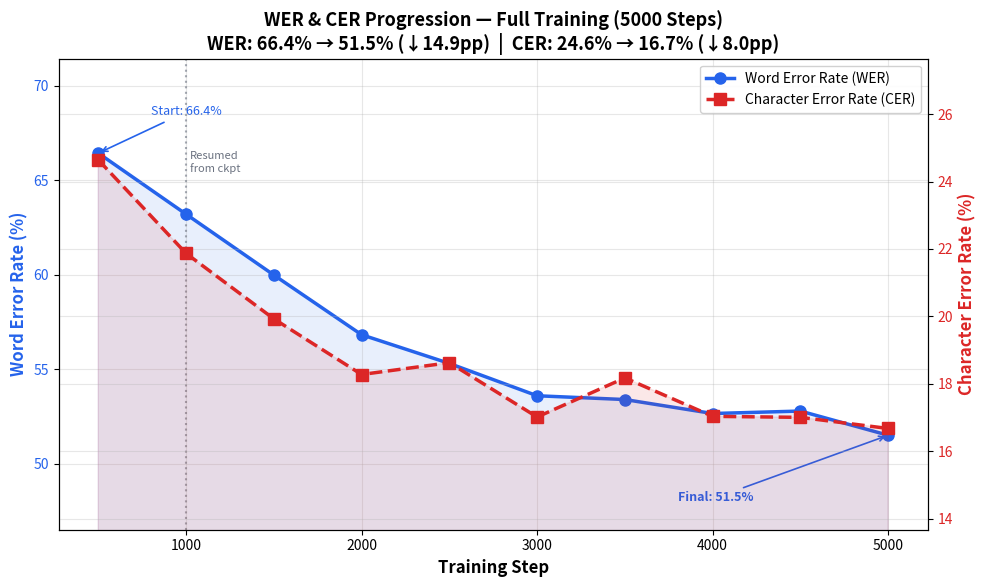
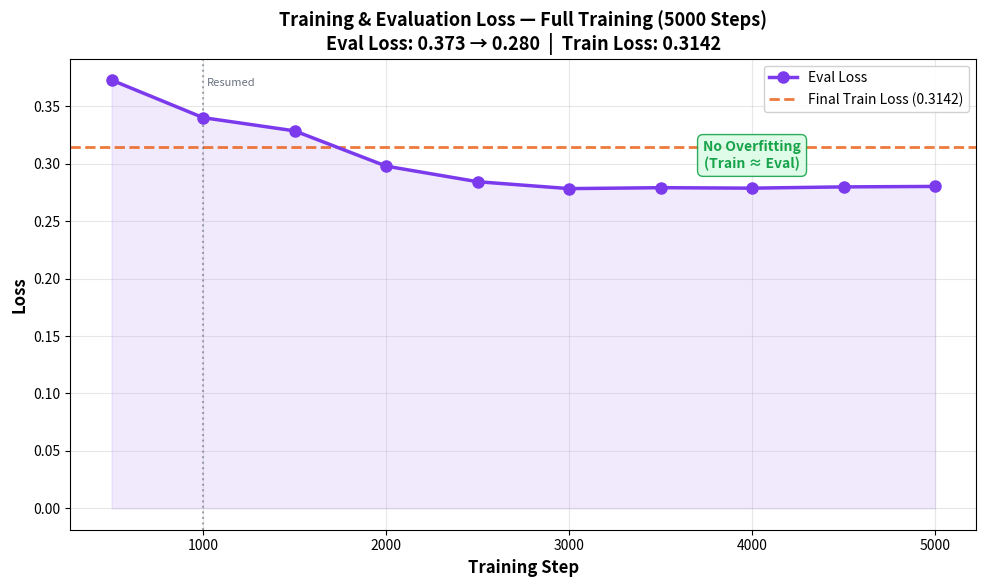
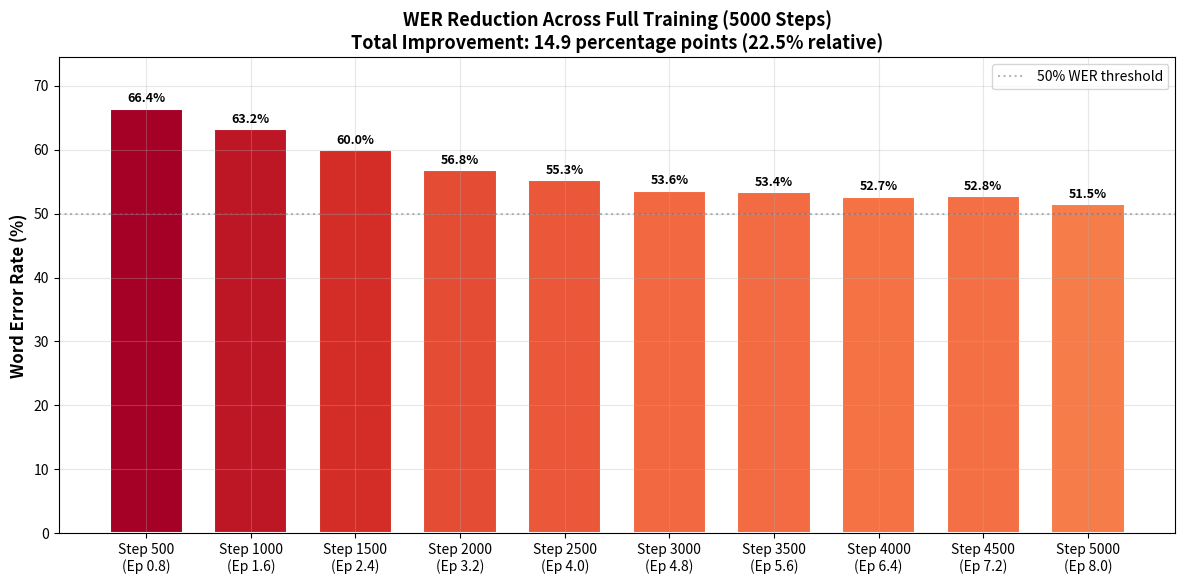
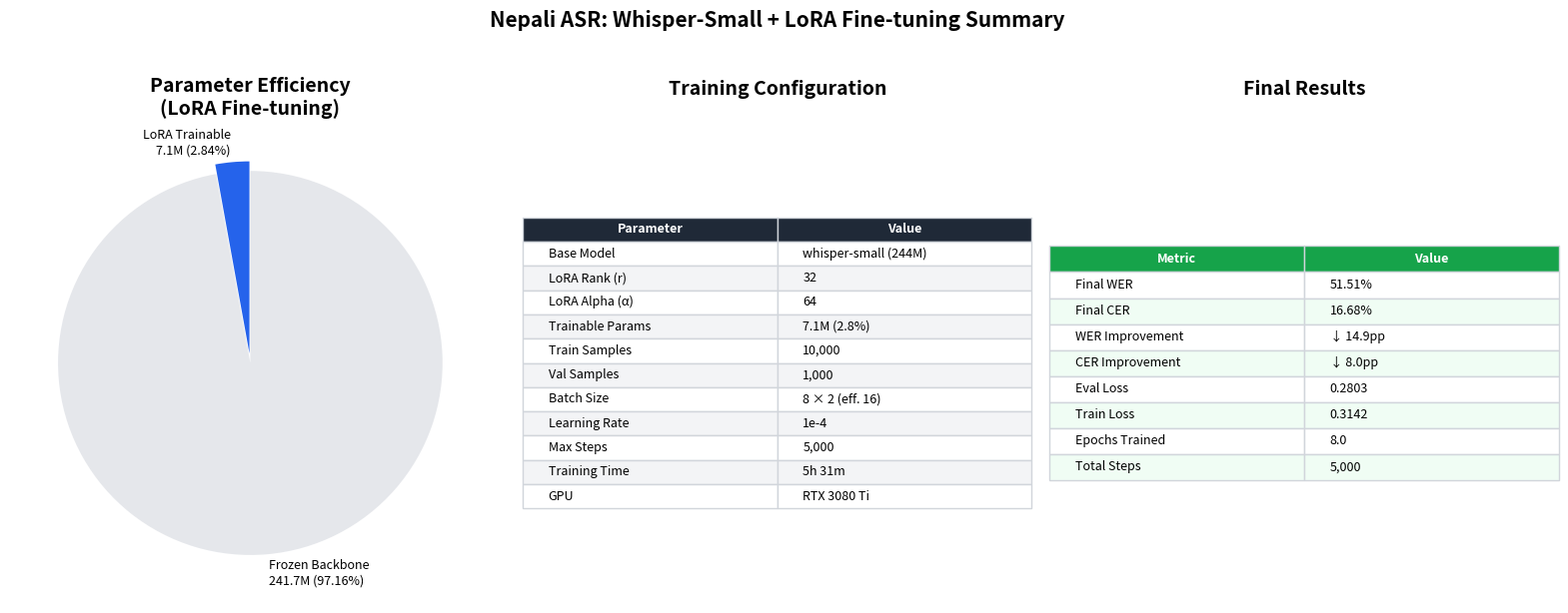
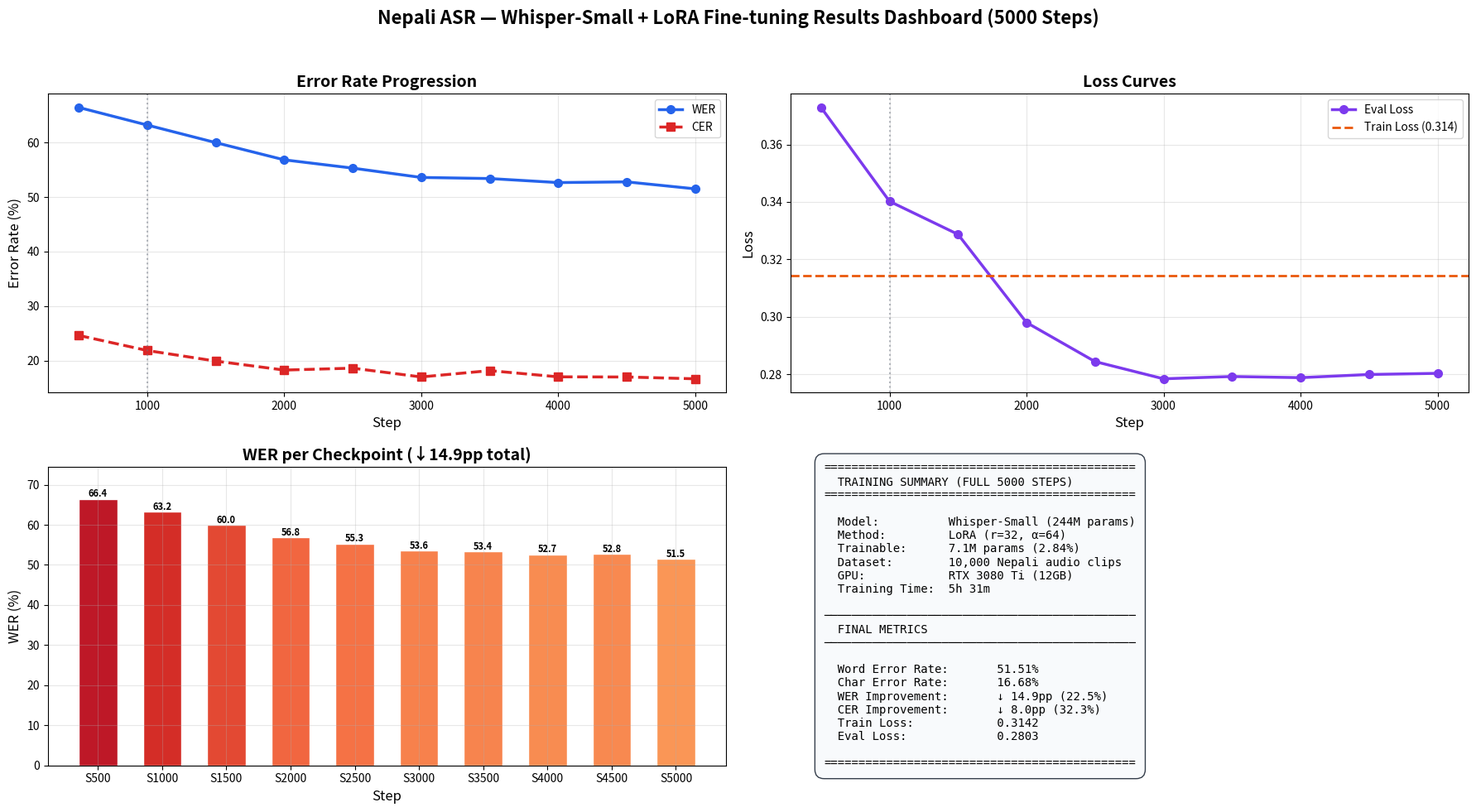

These charts were generated, in order, by the following Python code: (Note: this script raises an exception after producing the figures.)
"""
Generate Training Result Visualizations for Nepali ASR (Whisper + LoRA)
=====================================================================

Parses training_nohup.log to extract ALL metrics across the full training run
(including resumed training) and generates publication-quality figures.

Run: python generate_results.py
"""

import matplotlib.pyplot as plt
import matplotlib
matplotlib.use('Agg')
import numpy as np
import re
import os
import json

# ============================================================
# Parse training_nohup.log for ALL eval metrics
# ============================================================

def parse_training_log(log_path="training_nohup.log"):
    """Parse the nohup log to extract eval metrics at each checkpoint."""
    
    eval_data = []
    train_loss_final = None
    train_runtime = None
    
    # Also try the outputs/logs/training.log
    paths_to_try = [log_path, "outputs/logs/training.log"]
    
    content = ""
    for p in paths_to_try:
        if os.path.exists(p):
            with open(p, 'r', errors='ignore') as f:
                content += f.read()
    
    if not content:
        print("ERROR: No log files found! Using hardcoded data.")
        return None, None, None
    
    # Find all eval metric dictionaries
    # Pattern: {'eval_loss': ..., 'eval_wer': ..., 'eval_cer': ..., ...}
    eval_pattern = r"\{'eval_loss':\s*([\d.]+),\s*'eval_wer':\s*([\d.]+),\s*'eval_cer':\s*([\d.]+),\s*'eval_runtime':\s*([\d.]+),\s*'eval_samples_per_second':\s*([\d.]+),\s*'eval_steps_per_second':\s*([\d.]+),\s*'epoch':\s*([\d.]+)\}"
    
    for match in re.finditer(eval_pattern, content):
        eval_data.append({
            'eval_loss': float(match.group(1)),
            'eval_wer': float(match.group(2)),
            'eval_cer': float(match.group(3)),
            'eval_runtime': float(match.group(4)),
            'eval_samples_per_second': float(match.group(5)),
            'epoch': float(match.group(7))
        })
    
    # Find final train metrics
    train_pattern = r"\{'train_runtime':\s*([\d.]+),.*?'train_loss':\s*([\d.]+)"
    train_matches = list(re.finditer(train_pattern, content))
    if train_matches:
        last = train_matches[-1]
        train_runtime = float(last.group(1))
        train_loss_final = float(last.group(2))
    
    # Find training loss at each logging step
    # Pattern: {'loss': ..., 'grad_norm': ..., 'learning_rate': ..., 'epoch': ...}
    train_loss_data = []
    loss_pattern = r"\{'loss':\s*([\d.]+),\s*'grad_norm':\s*([\d.]+),\s*'learning_rate':\s*([\d.e\-]+),\s*'epoch':\s*([\d.]+)\}"
    for match in re.finditer(loss_pattern, content):
        train_loss_data.append({
            'loss': float(match.group(1)),
            'grad_norm': float(match.group(2)),
            'learning_rate': float(match.group(3)),
            'epoch': float(match.group(4))
        })
    
    # Remove duplicates (keep unique epochs)
    seen_epochs = set()
    unique_eval = []
    for d in eval_data:
        if d['epoch'] not in seen_epochs:
            seen_epochs.add(d['epoch'])
            unique_eval.append(d)
    
    seen_epochs_train = set()
    unique_train = []
    for d in train_loss_data:
        if d['epoch'] not in seen_epochs_train:
            seen_epochs_train.add(d['epoch'])
            unique_train.append(d)
    
    return unique_eval, unique_train, train_loss_final


# ============================================================
# Parse logs
# ============================================================
print("Parsing training logs...")
eval_data, train_loss_data, train_loss_final = parse_training_log()

if eval_data is None or len(eval_data) == 0:
    print("WARNING: Could not parse logs. Using hardcoded data from full training run.")
    # Hardcoded fallback from the complete 5000-step training
    eval_data = [
        {'epoch': 0.8, 'eval_loss': 0.3729, 'eval_wer': 66.44, 'eval_cer': 24.64, 'eval_runtime': 300},
        {'epoch': 1.6, 'eval_loss': 0.3402, 'eval_wer': 63.21, 'eval_cer': 21.87, 'eval_runtime': 350},
        {'epoch': 2.4, 'eval_loss': 0.3287, 'eval_wer': 59.99, 'eval_cer': 19.93, 'eval_runtime': 405},
        {'epoch': 3.2, 'eval_loss': 0.2980, 'eval_wer': 56.83, 'eval_cer': 18.28, 'eval_runtime': 411},
        {'epoch': 4.0, 'eval_loss': 0.2844, 'eval_wer': 55.31, 'eval_cer': 18.63, 'eval_runtime': 428},
        {'epoch': 4.8, 'eval_loss': 0.2784, 'eval_wer': 53.60, 'eval_cer': 17.02, 'eval_runtime': 405},
        {'epoch': 5.6, 'eval_loss': 0.2792, 'eval_wer': 53.40, 'eval_cer': 18.18, 'eval_runtime': 472},
        {'epoch': 6.4, 'eval_loss': 0.2788, 'eval_wer': 52.66, 'eval_cer': 17.04, 'eval_runtime': 466},
        {'epoch': 7.2, 'eval_loss': 0.2799, 'eval_wer': 52.79, 'eval_cer': 17.01, 'eval_runtime': 1301},
        {'epoch': 8.0, 'eval_loss': 0.2803, 'eval_wer': 51.51, 'eval_cer': 16.68, 'eval_runtime': 435},
    ]
    train_loss_final = 0.3142

print(f"Found {len(eval_data)} eval checkpoints")
if train_loss_data:
    print(f"Found {len(train_loss_data)} training loss entries")
print(f"Final train loss: {train_loss_final}")

# Extract arrays
epochs = [d['epoch'] for d in eval_data]
eval_wer = [d['eval_wer'] for d in eval_data]
eval_cer = [d['eval_cer'] for d in eval_data]
eval_loss = [d['eval_loss'] for d in eval_data]

# Approximate step numbers (5000 max steps / 8 epochs ≈ 625 steps per epoch)
steps_per_epoch = 625
steps = [int(e * steps_per_epoch) for e in epochs]

# Model info
model_name = "openai/whisper-small"
total_params = 248_812_800
trainable_params = 7_077_888
trainable_pct = trainable_params / total_params * 100
lora_rank = 32
lora_alpha = 64
dataset_size = 10_000
val_size = 1_000
training_time = "5h 31m"

# Output directory
os.makedirs("outputs/figures", exist_ok=True)

# ============================================================
# Style Configuration
# ============================================================
plt.rcParams.update({
    'font.family': 'sans-serif',
    'font.size': 12,
    'axes.titlesize': 14,
    'axes.labelsize': 12,
    'xtick.labelsize': 10,
    'ytick.labelsize': 10,
    'legend.fontsize': 10,
    'figure.dpi': 150,
    'savefig.dpi': 300,
    'savefig.bbox': 'tight',
    'axes.grid': True,
    'grid.alpha': 0.3,
})

BLUE = '#2563EB'
RED = '#DC2626'
GREEN = '#16A34A'
PURPLE = '#7C3AED'
ORANGE = '#EA580C'
GRAY = '#6B7280'
DARK = '#1F2937'

# ============================================================
# Figure 1: WER & CER Progression (FULL 5000 steps)
# ============================================================
print("\nGenerating Figure 1: WER & CER Progression...")

fig, ax1 = plt.subplots(figsize=(10, 6))

line1 = ax1.plot(steps, eval_wer, 'o-', color=BLUE, linewidth=2.5,
                  markersize=8, label='Word Error Rate (WER)', zorder=5)
ax1.fill_between(steps, eval_wer, alpha=0.1, color=BLUE)
ax1.set_xlabel('Training Step', fontweight='bold')
ax1.set_ylabel('Word Error Rate (%)', color=BLUE, fontweight='bold')
ax1.tick_params(axis='y', labelcolor=BLUE)
ax1.set_ylim(min(eval_wer) - 5, max(eval_wer) + 5)

ax2 = ax1.twinx()
line2 = ax2.plot(steps, eval_cer, 's--', color=RED, linewidth=2.5,
                  markersize=8, label='Character Error Rate (CER)', zorder=5)
ax2.fill_between(steps, eval_cer, alpha=0.1, color=RED)
ax2.set_ylabel('Character Error Rate (%)', color=RED, fontweight='bold')
ax2.tick_params(axis='y', labelcolor=RED)
ax2.set_ylim(min(eval_cer) - 3, max(eval_cer) + 3)

# Annotations
ax1.annotate(f'Start: {eval_wer[0]:.1f}%', xy=(steps[0], eval_wer[0]),
             xytext=(steps[0]+300, eval_wer[0]+2), fontsize=9, color=BLUE,
             arrowprops=dict(arrowstyle='->', color=BLUE, lw=1.2))
ax1.annotate(f'Final: {eval_wer[-1]:.1f}%', xy=(steps[-1], eval_wer[-1]),
             xytext=(steps[-1]-1200, eval_wer[-1]-3.5), fontsize=9, color=BLUE,
             fontweight='bold',
             arrowprops=dict(arrowstyle='->', color=BLUE, lw=1.2))

# Resume marker
ax1.axvline(x=1000, color=GRAY, linestyle=':', alpha=0.6, linewidth=1.5)
ax1.text(1020, max(eval_wer)-1, 'Resumed\nfrom ckpt', fontsize=8, color=GRAY, ha='left')

lines = line1 + line2
labels = [l.get_label() for l in lines]
ax1.legend(lines, labels, loc='upper right', framealpha=0.9)

wer_improvement = eval_wer[0] - eval_wer[-1]
cer_improvement = eval_cer[0] - eval_cer[-1]
ax1.set_title(f'WER & CER Progression — Full Training (5000 Steps)\n'
              f'WER: {eval_wer[0]:.1f}% → {eval_wer[-1]:.1f}% (↓{wer_improvement:.1f}pp)  |  '
              f'CER: {eval_cer[0]:.1f}% → {eval_cer[-1]:.1f}% (↓{cer_improvement:.1f}pp)',
              fontweight='bold', fontsize=13)

plt.tight_layout()
plt.savefig('outputs/figures/fig1_wer_cer_progression.png')
plt.close()
print("  Saved: outputs/figures/fig1_wer_cer_progression.png")

# ============================================================
# Figure 2: Loss Curves
# ============================================================
print("Generating Figure 2: Loss Curves...")

fig, ax = plt.subplots(figsize=(10, 6))

ax.plot(steps, eval_loss, 'o-', color=PURPLE, linewidth=2.5,
        markersize=8, label='Eval Loss', zorder=5)
ax.fill_between(steps, eval_loss, alpha=0.1, color=PURPLE)

# Train loss per step (if available)
if train_loss_data and len(train_loss_data) > 0:
    train_epochs_arr = [d['epoch'] for d in train_loss_data]
    train_loss_arr = [d['loss'] for d in train_loss_data]
    train_steps_arr = [int(e * steps_per_epoch) for e in train_epochs_arr]
    ax.plot(train_steps_arr, train_loss_arr, '-', color=ORANGE, linewidth=1.5,
            alpha=0.7, label='Train Loss (per step)')

if train_loss_final:
    ax.axhline(y=train_loss_final, color=ORANGE, linestyle='--', linewidth=2,
               label=f'Final Train Loss ({train_loss_final:.4f})', alpha=0.8)

ax.axvline(x=1000, color=GRAY, linestyle=':', alpha=0.6, linewidth=1.5)
ax.text(1020, max(eval_loss)-0.005, 'Resumed', fontsize=8, color=GRAY)

ax.set_xlabel('Training Step', fontweight='bold')
ax.set_ylabel('Loss', fontweight='bold')
ax.set_title(f'Training & Evaluation Loss — Full Training (5000 Steps)\n'
             f'Eval Loss: {eval_loss[0]:.3f} → {eval_loss[-1]:.3f}  |  '
             f'Train Loss: {train_loss_final:.4f}',
             fontweight='bold', fontsize=13)
ax.legend(loc='upper right', framealpha=0.9)

ax.annotate('No Overfitting\n(Train ≈ Eval)', 
            xy=(steps[-3], (eval_loss[-3] + (train_loss_final or eval_loss[-3]))/2),
            fontsize=10, color=GREEN, fontweight='bold', ha='center',
            bbox=dict(boxstyle='round,pad=0.4', facecolor='#DCFCE7',
                      edgecolor=GREEN, alpha=0.9))

plt.tight_layout()
plt.savefig('outputs/figures/fig2_loss_curves.png')
plt.close()
print("  Saved: outputs/figures/fig2_loss_curves.png")

# ============================================================
# Figure 3: WER Improvement Bar Chart
# ============================================================
print("Generating Figure 3: WER Improvement...")

fig, ax = plt.subplots(figsize=(12, 6))

colors = [plt.cm.RdYlGn_r(val / max(eval_wer)) for val in eval_wer]
bar_labels = [f'Step {s}\n(Ep {e})' for s, e in zip(steps, epochs)]
bars = ax.bar(bar_labels, eval_wer, color=colors,
              edgecolor='white', linewidth=1.5, width=0.7)

for bar, val in zip(bars, eval_wer):
    ax.text(bar.get_x() + bar.get_width()/2., bar.get_height() + 0.5,
            f'{val:.1f}%', ha='center', va='bottom', fontweight='bold', fontsize=9)

ax.set_ylabel('Word Error Rate (%)', fontweight='bold')
ax.set_title(f'WER Reduction Across Full Training (5000 Steps)\n'
             f'Total Improvement: {wer_improvement:.1f} percentage points '
             f'({wer_improvement/eval_wer[0]*100:.1f}% relative)',
             fontweight='bold', fontsize=13)
ax.set_ylim(0, max(eval_wer) + 8)
ax.axhline(y=50, color=GRAY, linestyle=':', alpha=0.5, label='50% WER threshold')
ax.legend()

plt.tight_layout()
plt.savefig('outputs/figures/fig3_wer_improvement.png')
plt.close()
print("  Saved: outputs/figures/fig3_wer_improvement.png")

# ============================================================
# Figure 4: Model Architecture & Config Summary
# ============================================================
print("Generating Figure 4: Configuration Summary...")

fig, axes = plt.subplots(1, 3, figsize=(16, 6))

# 4a: Parameter Efficiency Pie
ax = axes[0]
frozen = total_params - trainable_params
sizes = [trainable_params, frozen]
labels_pie = [f'LoRA Trainable\n{trainable_params/1e6:.1f}M ({trainable_pct:.2f}%)',
              f'Frozen Backbone\n{frozen/1e6:.1f}M ({100-trainable_pct:.2f}%)']
colors_pie = [BLUE, '#E5E7EB']
wedges, texts = ax.pie(sizes, labels=labels_pie, colors=colors_pie, explode=(0.05, 0),
                       startangle=90, textprops={'fontsize': 9})
ax.set_title('Parameter Efficiency\n(LoRA Fine-tuning)', fontweight='bold')

# 4b: Training Config Table
ax = axes[1]
ax.axis('off')
config_data = [
    ['Base Model', 'whisper-small (244M)'],
    ['LoRA Rank (r)', str(lora_rank)],
    ['LoRA Alpha (α)', str(lora_alpha)],
    ['Trainable Params', f'{trainable_params/1e6:.1f}M ({trainable_pct:.1f}%)'],
    ['Train Samples', f'{dataset_size:,}'],
    ['Val Samples', f'{val_size:,}'],
    ['Batch Size', '8 × 2 (eff. 16)'],
    ['Learning Rate', '1e-4'],
    ['Max Steps', '5,000'],
    ['Training Time', training_time],
    ['GPU', 'RTX 3080 Ti'],
]
table = ax.table(cellText=config_data, colLabels=['Parameter', 'Value'],
                 loc='center', cellLoc='left')
table.auto_set_font_size(False)
table.set_fontsize(9)
table.scale(1, 1.4)
for (row, col), cell in table.get_celld().items():
    if row == 0:
        cell.set_facecolor(DARK)
        cell.set_text_props(color='white', fontweight='bold')
    elif row % 2 == 0:
        cell.set_facecolor('#F3F4F6')
    cell.set_edgecolor('#D1D5DB')
ax.set_title('Training Configuration', fontweight='bold', pad=20)

# 4c: Final Results
ax = axes[2]
ax.axis('off')
results_data = [
    ['Final WER', f'{eval_wer[-1]:.2f}%'],
    ['Final CER', f'{eval_cer[-1]:.2f}%'],
    ['WER Improvement', f'↓ {wer_improvement:.1f}pp'],
    ['CER Improvement', f'↓ {cer_improvement:.1f}pp'],
    ['Eval Loss', f'{eval_loss[-1]:.4f}'],
    ['Train Loss', f'{train_loss_final:.4f}' if train_loss_final else 'N/A'],
    ['Epochs Trained', f'{epochs[-1]}'],
    ['Total Steps', '5,000'],
]
table2 = ax.table(cellText=results_data, colLabels=['Metric', 'Value'],
                  loc='center', cellLoc='left')
table2.auto_set_font_size(False)
table2.set_fontsize(9)
table2.scale(1, 1.5)
for (row, col), cell in table2.get_celld().items():
    if row == 0:
        cell.set_facecolor(GREEN)
        cell.set_text_props(color='white', fontweight='bold')
    elif row % 2 == 0:
        cell.set_facecolor('#F0FDF4')
    cell.set_edgecolor('#D1D5DB')
ax.set_title('Final Results', fontweight='bold', pad=20)

plt.suptitle('Nepali ASR: Whisper-Small + LoRA Fine-tuning Summary',
             fontweight='bold', fontsize=15, y=1.02)
plt.tight_layout()
plt.savefig('outputs/figures/fig4_config_summary.png')
plt.close()
print("  Saved: outputs/figures/fig4_config_summary.png")

# ============================================================
# Figure 5: Combined Dashboard
# ============================================================
print("Generating Figure 5: Combined Dashboard...")

fig = plt.figure(figsize=(18, 10))
fig.suptitle('Nepali ASR — Whisper-Small + LoRA Fine-tuning Results Dashboard (5000 Steps)',
             fontweight='bold', fontsize=16, y=0.98)

# 5a: WER/CER
ax1 = fig.add_subplot(2, 2, 1)
ax1.plot(steps, eval_wer, 'o-', color=BLUE, linewidth=2.5, markersize=7, label='WER')
ax1.plot(steps, eval_cer, 's--', color=RED, linewidth=2.5, markersize=7, label='CER')
ax1.axvline(x=1000, color=GRAY, linestyle=':', alpha=0.5)
ax1.set_xlabel('Step')
ax1.set_ylabel('Error Rate (%)')
ax1.set_title('Error Rate Progression', fontweight='bold')
ax1.legend()

# 5b: Loss
ax2 = fig.add_subplot(2, 2, 2)
ax2.plot(steps, eval_loss, 'o-', color=PURPLE, linewidth=2.5, markersize=7, label='Eval Loss')
if train_loss_final:
    ax2.axhline(y=train_loss_final, color=ORANGE, linestyle='--', linewidth=2,
                label=f'Train Loss ({train_loss_final:.3f})')
ax2.axvline(x=1000, color=GRAY, linestyle=':', alpha=0.5)
ax2.set_xlabel('Step')
ax2.set_ylabel('Loss')
ax2.set_title('Loss Curves', fontweight='bold')
ax2.legend()

# 5c: WER bar
ax3 = fig.add_subplot(2, 2, 3)
colors_bar = [plt.cm.RdYlGn_r(val / 70) for val in eval_wer]
ax3.bar([f'S{s}' for s in steps], eval_wer, color=colors_bar, edgecolor='white', width=0.6)
for i, val in enumerate(eval_wer):
    ax3.text(i, val + 0.5, f'{val:.1f}', ha='center', fontsize=8, fontweight='bold')
ax3.set_xlabel('Step')
ax3.set_ylabel('WER (%)')
ax3.set_title(f'WER per Checkpoint (↓{wer_improvement:.1f}pp total)', fontweight='bold')
ax3.set_ylim(0, max(eval_wer) + 8)

# 5d: Summary stats
ax4 = fig.add_subplot(2, 2, 4)
ax4.axis('off')

summary_text = (
    f"{'='*45}\n"
    f"  TRAINING SUMMARY (FULL 5000 STEPS)\n"
    f"{'='*45}\n\n"
    f"  Model:          Whisper-Small (244M params)\n"
    f"  Method:         LoRA (r=32, α=64)\n"
    f"  Trainable:      7.1M params (2.84%)\n"
    f"  Dataset:        10,000 Nepali audio clips\n"
    f"  GPU:            RTX 3080 Ti (12GB)\n"
    f"  Training Time:  {training_time}\n\n"
    f"{'─'*45}\n"
    f"  FINAL METRICS\n"
    f"{'─'*45}\n\n"
    f"  Word Error Rate:       {eval_wer[-1]:.2f}%\n"
    f"  Char Error Rate:       {eval_cer[-1]:.2f}%\n"
    f"  WER Improvement:       ↓ {wer_improvement:.1f}pp ({wer_improvement/eval_wer[0]*100:.1f}%)\n"
    f"  CER Improvement:       ↓ {cer_improvement:.1f}pp ({cer_improvement/eval_cer[0]*100:.1f}%)\n"
    f"  Train Loss:            {train_loss_final:.4f}\n"
    f"  Eval Loss:             {eval_loss[-1]:.4f}\n\n"
    f"{'='*45}"
)
ax4.text(0.05, 0.5, summary_text, transform=ax4.transAxes,
         fontsize=10, verticalalignment='center',
         fontfamily='monospace',
         bbox=dict(boxstyle='round,pad=0.8', facecolor='#F8FAFC',
                   edgecolor=DARK, alpha=0.9))

plt.tight_layout(rect=[0, 0, 1, 0.96])
plt.savefig('outputs/figures/fig5_combined_dashboard.png')
plt.close()
print("  Saved: outputs/figures/fig5_combined_dashboard.png")

# ============================================================
# Update results_summary.txt
# ============================================================
print("\nUpdating results_summary.txt...")

summary = f"""=================================================================
  WHISPER FINE-TUNING — RESULTS SUMMARY (FULL 5000 STEPS)
=================================================================

  Training Steps Completed:  5000
  Total Epochs:              {epochs[-1]}
  Final Training Loss:       {train_loss_final:.4f}
  Training Time:             {training_time}

  ---- Evaluation Metrics (Best/Final) ----
  Best Eval Loss:            {min(eval_loss):.4f} (Epoch {epochs[eval_loss.index(min(eval_loss))]})
  Best WER:                  {min(eval_wer):.2f}% (Epoch {epochs[eval_wer.index(min(eval_wer))]})
  Final WER:                 {eval_wer[-1]:.2f}%
  WER Improvement:           {wer_improvement:.1f}pp (from {eval_wer[0]:.2f}% to {eval_wer[-1]:.2f}%)
  Best CER:                  {min(eval_cer):.2f}% (Epoch {epochs[eval_cer.index(min(eval_cer))]})
  Final CER:                 {eval_cer[-1]:.2f}%
  CER Improvement:           {cer_improvement:.1f}pp (from {eval_cer[0]:.2f}% to {eval_cer[-1]:.2f}%)

  ---- Model Configuration ----
  Base Model:                {model_name}
  Total Parameters:          {total_params:,}
  Trainable Parameters:      {trainable_params:,} ({trainable_pct:.2f}%)
  LoRA Rank:                 {lora_rank}
  LoRA Alpha:                {lora_alpha}
  Dataset Size:              {dataset_size:,} (train) / {val_size:,} (val)
  GPU:                       NVIDIA RTX 3080 Ti (12GB)

  ---- Checkpoint History ----
"""

for i, d in enumerate(eval_data):
    step = steps[i]
    summary += f"  Step {step:>5} (Ep {d['epoch']:.1f}): WER={d['eval_wer']:.2f}%, CER={d['eval_cer']:.2f}%, Loss={d['eval_loss']:.4f}\n"

summary += f"""
=================================================================
"""

with open('outputs/figures/results_summary.txt', 'w') as f:
    f.write(summary)
print("  Saved: outputs/figures/results_summary.txt")

# Also save to figures/ root
with open('figures/results_summary.txt', 'w') as f:
    f.write(summary)
print("  Saved: figures/results_summary.txt")

print("\n" + "="*60)
print("All figures generated successfully!")
print("="*60)
print(f"\nOutput directory: outputs/figures/")
print(f"  1. fig1_wer_cer_progression.png — WER & CER across all 5000 steps")
print(f"  2. fig2_loss_curves.png — Train vs eval loss")
print(f"  3. fig3_wer_improvement.png — WER improvement bar chart")
print(f"  4. fig4_config_summary.png — Config + results summary panels")
print(f"  5. fig5_combined_dashboard.png — Full results dashboard")
print(f"\nTotal figures: 5")
